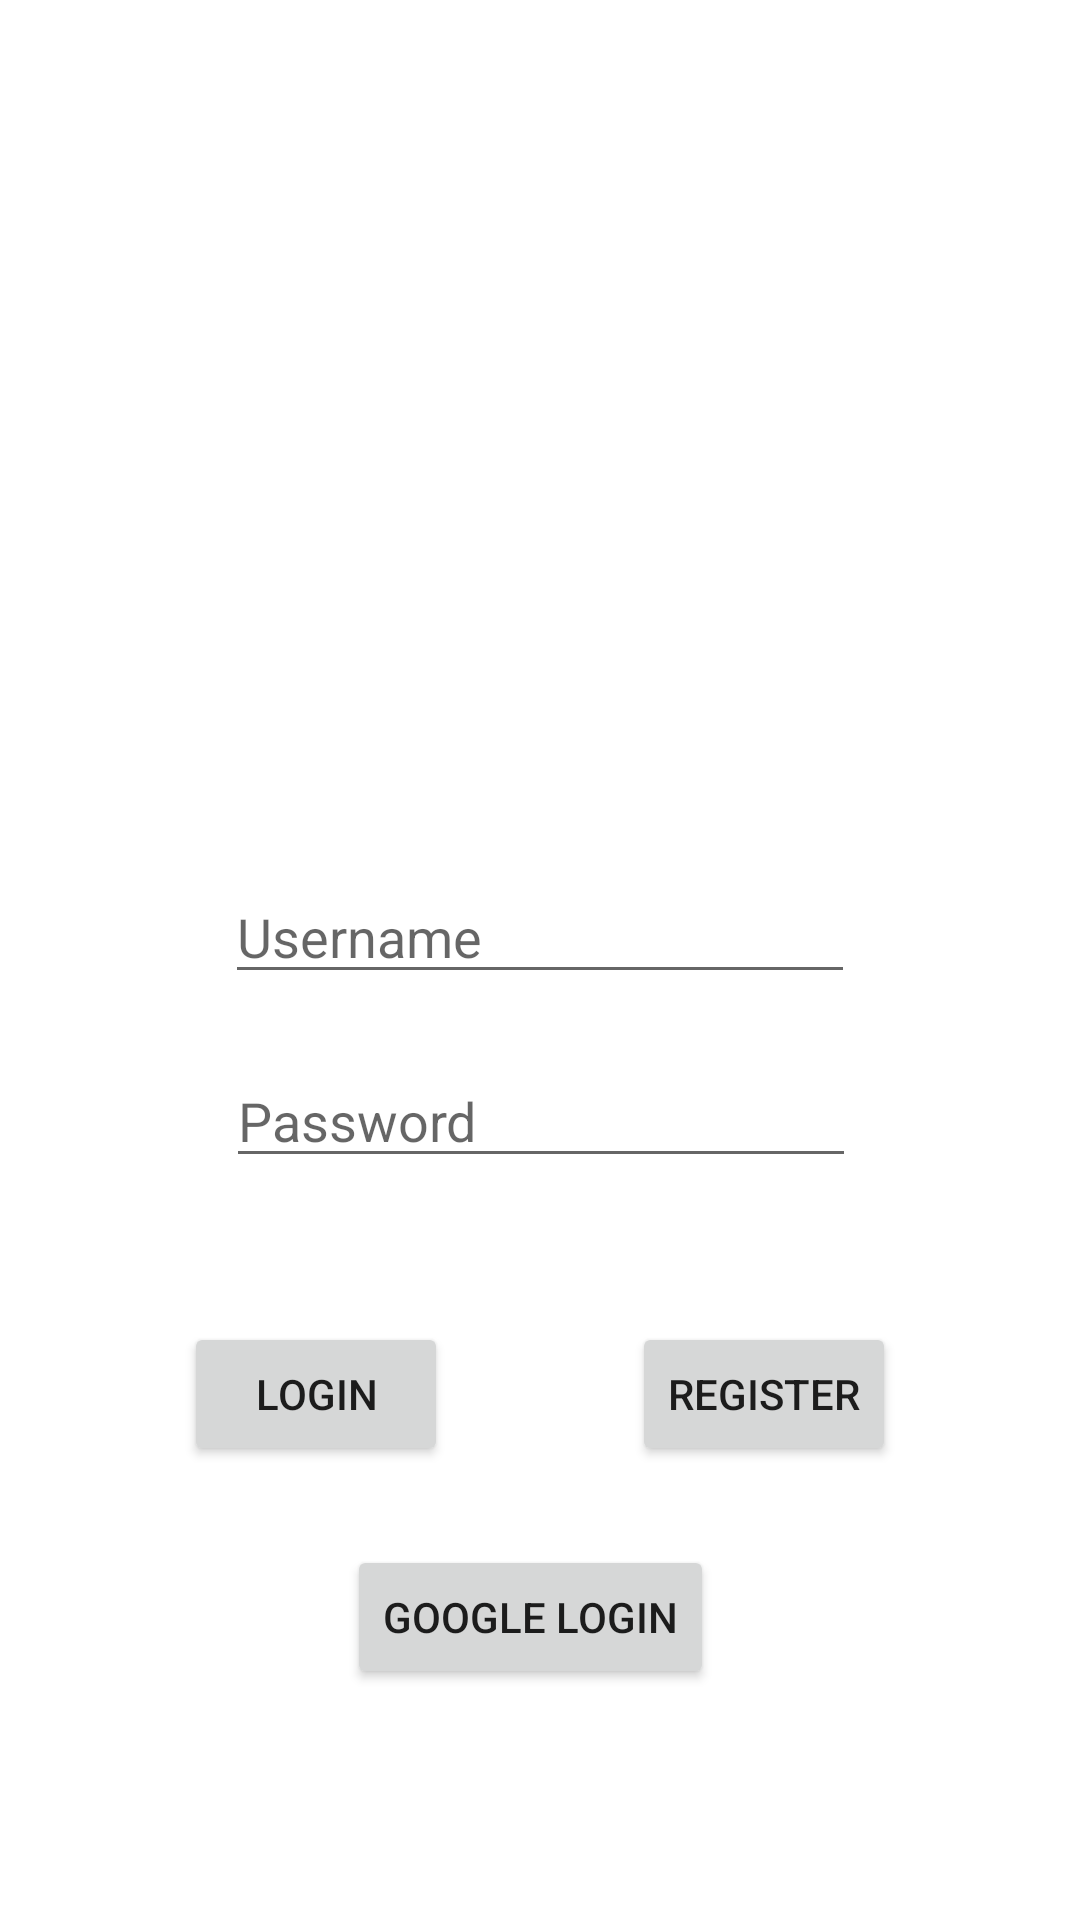

This screen was rendered from an Android layout file. Write that file and the resources it references.
<!-- AndroidManifest.xml: application theme Theme.AndroidTaskManager -->
<!-- res/layout/login.xml -->
<?xml version="1.0" encoding="utf-8"?>
<androidx.constraintlayout.widget.ConstraintLayout xmlns:android="http://schemas.android.com/apk/res/android"
    xmlns:app="http://schemas.android.com/apk/res-auto"
    xmlns:tools="http://schemas.android.com/tools"
    android:layout_width="match_parent"
    android:layout_height="match_parent"
    tools:context=".LoginActivity">

    <EditText
        android:id="@+id/editTextPassword"
        android:layout_width="wrap_content"
        android:layout_height="wrap_content"
        android:layout_marginTop="20dp"
        android:ems="10"
        android:inputType="textPassword"
        android:hint="Password"
        app:layout_constraintEnd_toEndOf="parent"
        app:layout_constraintHorizontal_bias="0.502"
        app:layout_constraintStart_toStartOf="parent"
        app:layout_constraintTop_toBottomOf="@+id/editTextUsername" />

    <EditText
        android:id="@+id/editTextUsername"
        android:layout_width="wrap_content"
        android:layout_height="wrap_content"
        android:layout_marginTop="40dp"
        android:ems="10"
        android:inputType="textPersonName"
        android:hint="Username"
        app:layout_constraintEnd_toEndOf="parent"
        app:layout_constraintStart_toStartOf="parent"
        app:layout_constraintTop_toBottomOf="@+id/imageView" />

    <ImageView
        android:id="@+id/imageView"
        android:layout_width="150dp"
        android:layout_height="150dp"
        android:layout_marginTop="100dp"
        app:layout_constraintEnd_toEndOf="parent"
        app:layout_constraintHorizontal_bias="0.498"
        app:layout_constraintStart_toStartOf="parent"
        app:layout_constraintTop_toTopOf="parent"
        app:srcCompat="@drawable/check" />

    <Button
        android:id="@+id/buttonRegister"
        android:layout_width="wrap_content"
        android:layout_height="wrap_content"
        android:layout_marginTop="48dp"
        android:text="Register"
        app:layout_constraintEnd_toEndOf="parent"
        app:layout_constraintHorizontal_bias="0.5"
        app:layout_constraintStart_toEndOf="@+id/buttonLogin"
        app:layout_constraintTop_toBottomOf="@+id/editTextPassword" />

    <Button
        android:id="@+id/buttonLogin"
        android:layout_width="wrap_content"
        android:layout_height="wrap_content"
        android:layout_marginTop="48dp"
        android:text="Login"
        app:layout_constraintEnd_toStartOf="@+id/buttonRegister"
        app:layout_constraintHorizontal_bias="0.5"
        app:layout_constraintStart_toStartOf="parent"
        app:layout_constraintTop_toBottomOf="@+id/editTextPassword" />

    <Button
        android:id="@+id/googleLogin"
        android:layout_width="wrap_content"
        android:layout_height="wrap_content"
        android:text="Google Login"
        app:layout_constraintBottom_toBottomOf="parent"
        app:layout_constraintEnd_toEndOf="parent"
        app:layout_constraintHorizontal_bias="0.486"
        app:layout_constraintStart_toStartOf="parent"
        app:layout_constraintTop_toBottomOf="@+id/buttonLogin"
        app:layout_constraintVertical_bias="0.256" />


</androidx.constraintlayout.widget.ConstraintLayout>
<!-- resources referenced by this layout -->
<resources>
  <style name="Theme.AndroidTaskManager" parent="Theme.MaterialComponents.DayNight.DarkActionBar">
          
          <item name="colorPrimary">@color/purple_500</item>
          <item name="colorPrimaryVariant">@color/purple_700</item>
          <item name="colorOnPrimary">@color/white</item>
          
          <item name="colorSecondary">@color/teal_200</item>
          <item name="colorSecondaryVariant">@color/teal_700</item>
          <item name="colorOnSecondary">@color/black</item>
          
          <item name="android:statusBarColor" tools:targetApi="l">?attr/colorPrimaryVariant</item>
          
      </style>
  <!-- not gathered from this repository: default colours our renderer supplied (Android Studio template values) -->
  <color name="purple_500">#FF6200EE</color>
  <color name="purple_700">#FF3700B3</color>
  <color name="teal_200">#FF03DAC5</color>
  <color name="teal_700">#FF018786</color>
  <color name="black">#FF000000</color>
  <color name="white">#FFFFFFFF</color>
</resources>
